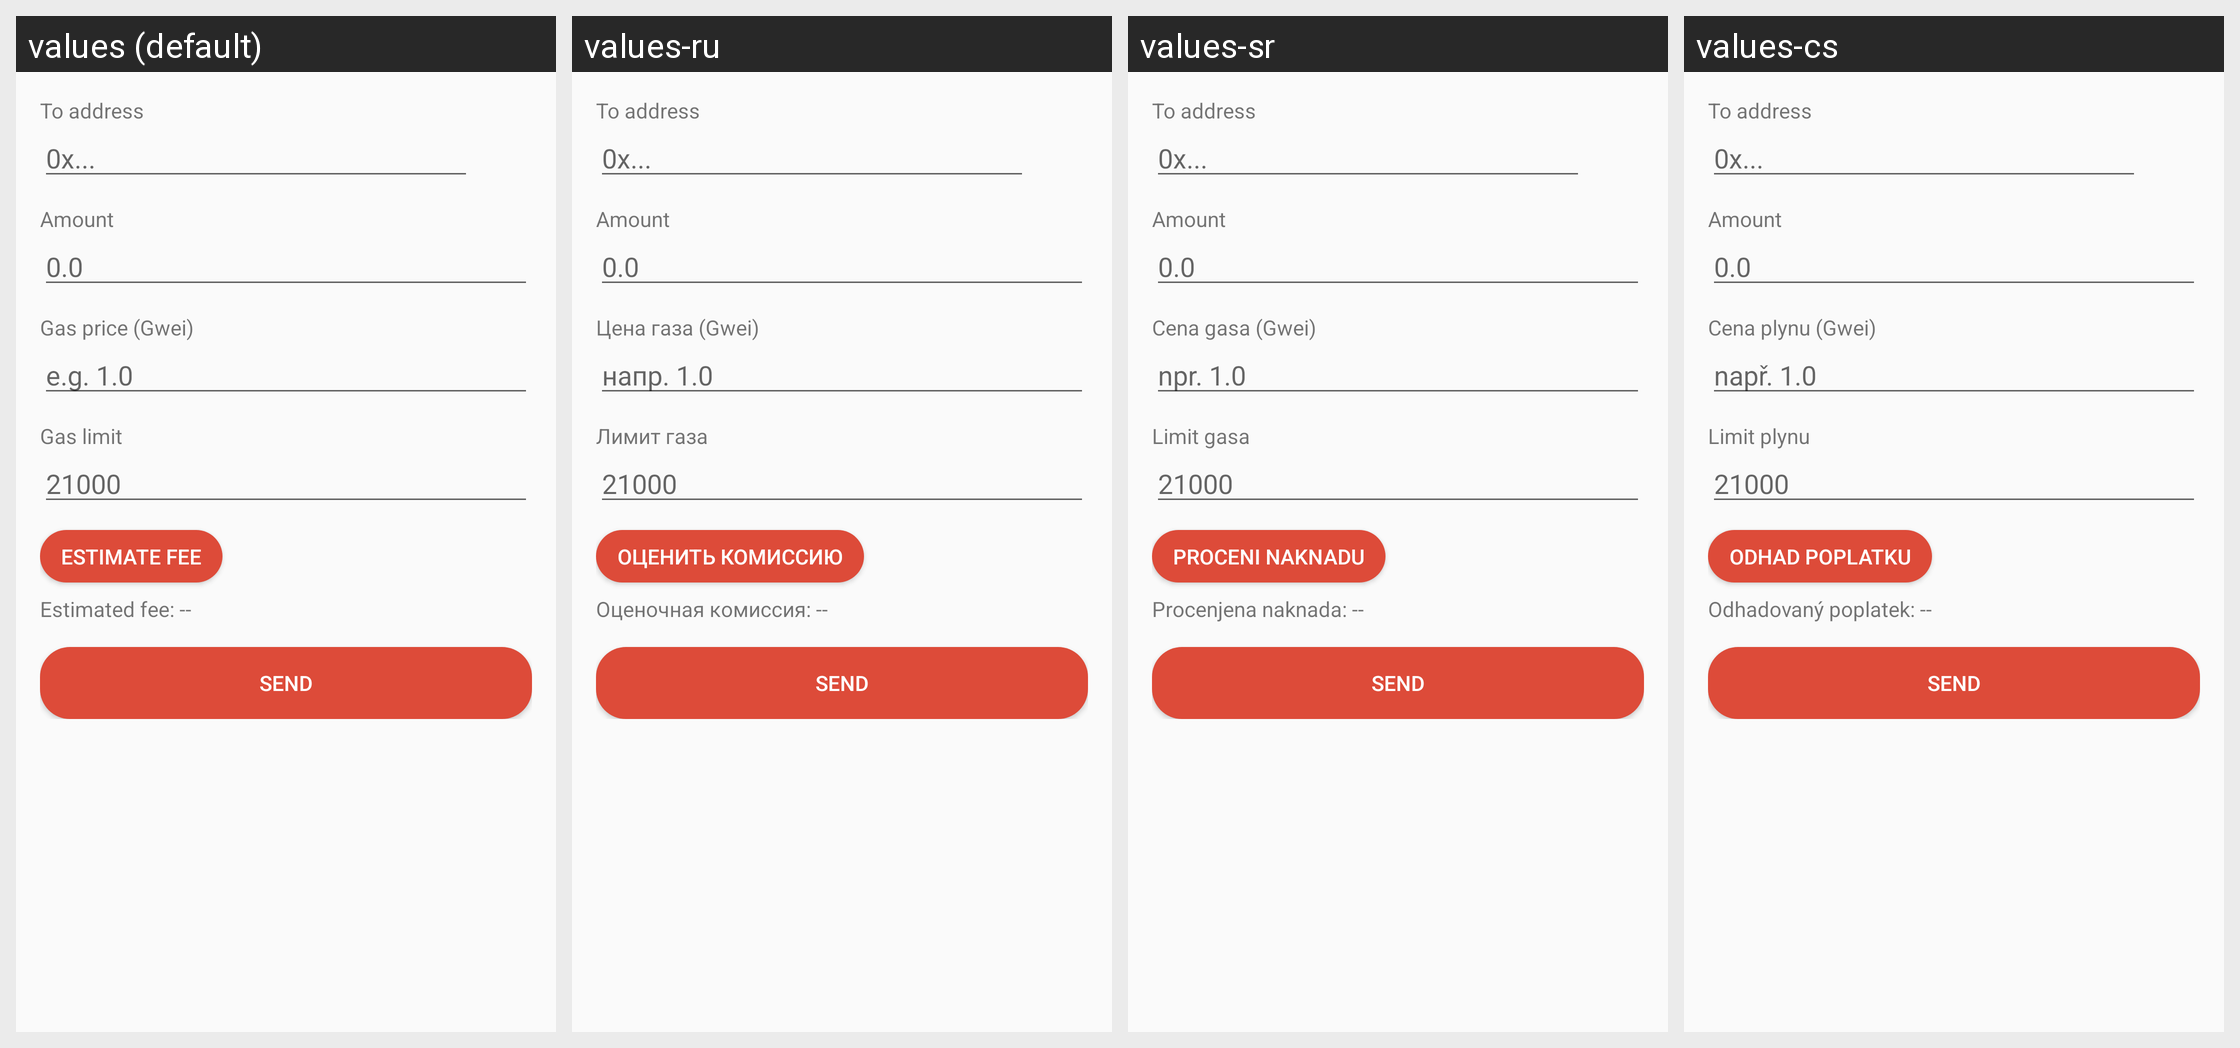

Locale-by-locale string values for the Android screen shown in this grid:
Android screen res/layout/activity_send.xml rendered under 4 locales, left to right: values (default), values-ru, values-sr, values-cs. Device: Nexus 5 (rendered at 1080×1920; each locale shown at half size, 540×960, under a caption strip naming it); theme AppTheme.
Other locales in the repository, not shown: values-ar, values-bs, values-de, values-el, values-es, values-fr, values-hr, values-id, values-mk, values-pt, values-ro, values-sl, values-sw, values-tr, values-zh.
Strings drawn on this screen, with the default value and each locale's value (text and hints the layout hard-codes, and strings that could not be matched under every locale, appear in the picture but are not listed):

wallet_send_to_address
  values: To address
  values-ru: To address
  values-sr: To address
  values-cs: To address

wallet_hint_address
  values: 0x...
  values-ru: 0x...
  values-sr: 0x...
  values-cs: 0x...

wallet_send_amount
  values: Amount
  values-ru: Amount
  values-sr: Amount
  values-cs: Amount

wallet_hint_amount_decimal
  values: 0.0
  values-ru: 0.0
  values-sr: 0.0
  values-cs: 0.0

wallet_gas_price_label
  values: Gas price (Gwei)
  values-ru: Цена газа (Gwei)
  values-sr: Cena gasa (Gwei)
  values-cs: Cena plynu (Gwei)

wallet_hint_gas_price
  values: e.g. 1.0
  values-ru: напр. 1.0
  values-sr: npr. 1.0
  values-cs: např. 1.0

wallet_gas_limit_label
  values: Gas limit
  values-ru: Лимит газа
  values-sr: Limit gasa
  values-cs: Limit plynu

wallet_hint_gas_limit
  values: 21000
  values-ru: 21000
  values-sr: 21000
  values-cs: 21000

wallet_estimate_fee
  values: Estimate Fee
  values-ru: Оценить комиссию
  values-sr: Proceni naknadu
  values-cs: Odhad poplatku

wallet_estimated_fee_placeholder
  values: Estimated fee: --
  values-ru: Оценочная комиссия: --
  values-sr: Procenjena naknada: --
  values-cs: Odhadovaný poplatek: --

wallet_action_send
  values: Send
  values-ru: Send
  values-sr: Send
  values-cs: Send
